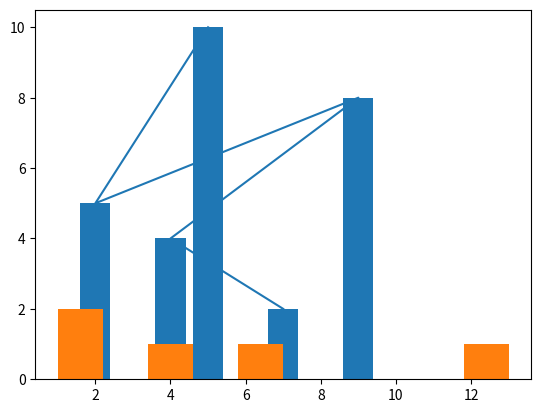

This chart was generated by the following Python code:
def adder(*num):
    sum=0
    for n in num:

        sum= sum+n
        print("Sum:",sum)
        adder(3,5)
        adder(4,5,6,7)
        adder(1,2,3,4,5,6)
### line plots
import matplotlib.pyplot as plt
x=[5,2,9,4,7]
y=[10,5,8,4,2]
plt.plot(x,y)
plt.show()


### bar plotting

x=[5,2,9,4,7]
y=[10,5,8,4,2]
plt.bar(x,y)
plt.show()

y=[13,1,2,6,4]
plt.hist(y)
plt.show()

first_name='Humphrey'
last_name='Kariuki'
full_name=first_name+' '+last_name
print(full_name)

squares=[]
for x in range(1,11):
    print(x)
